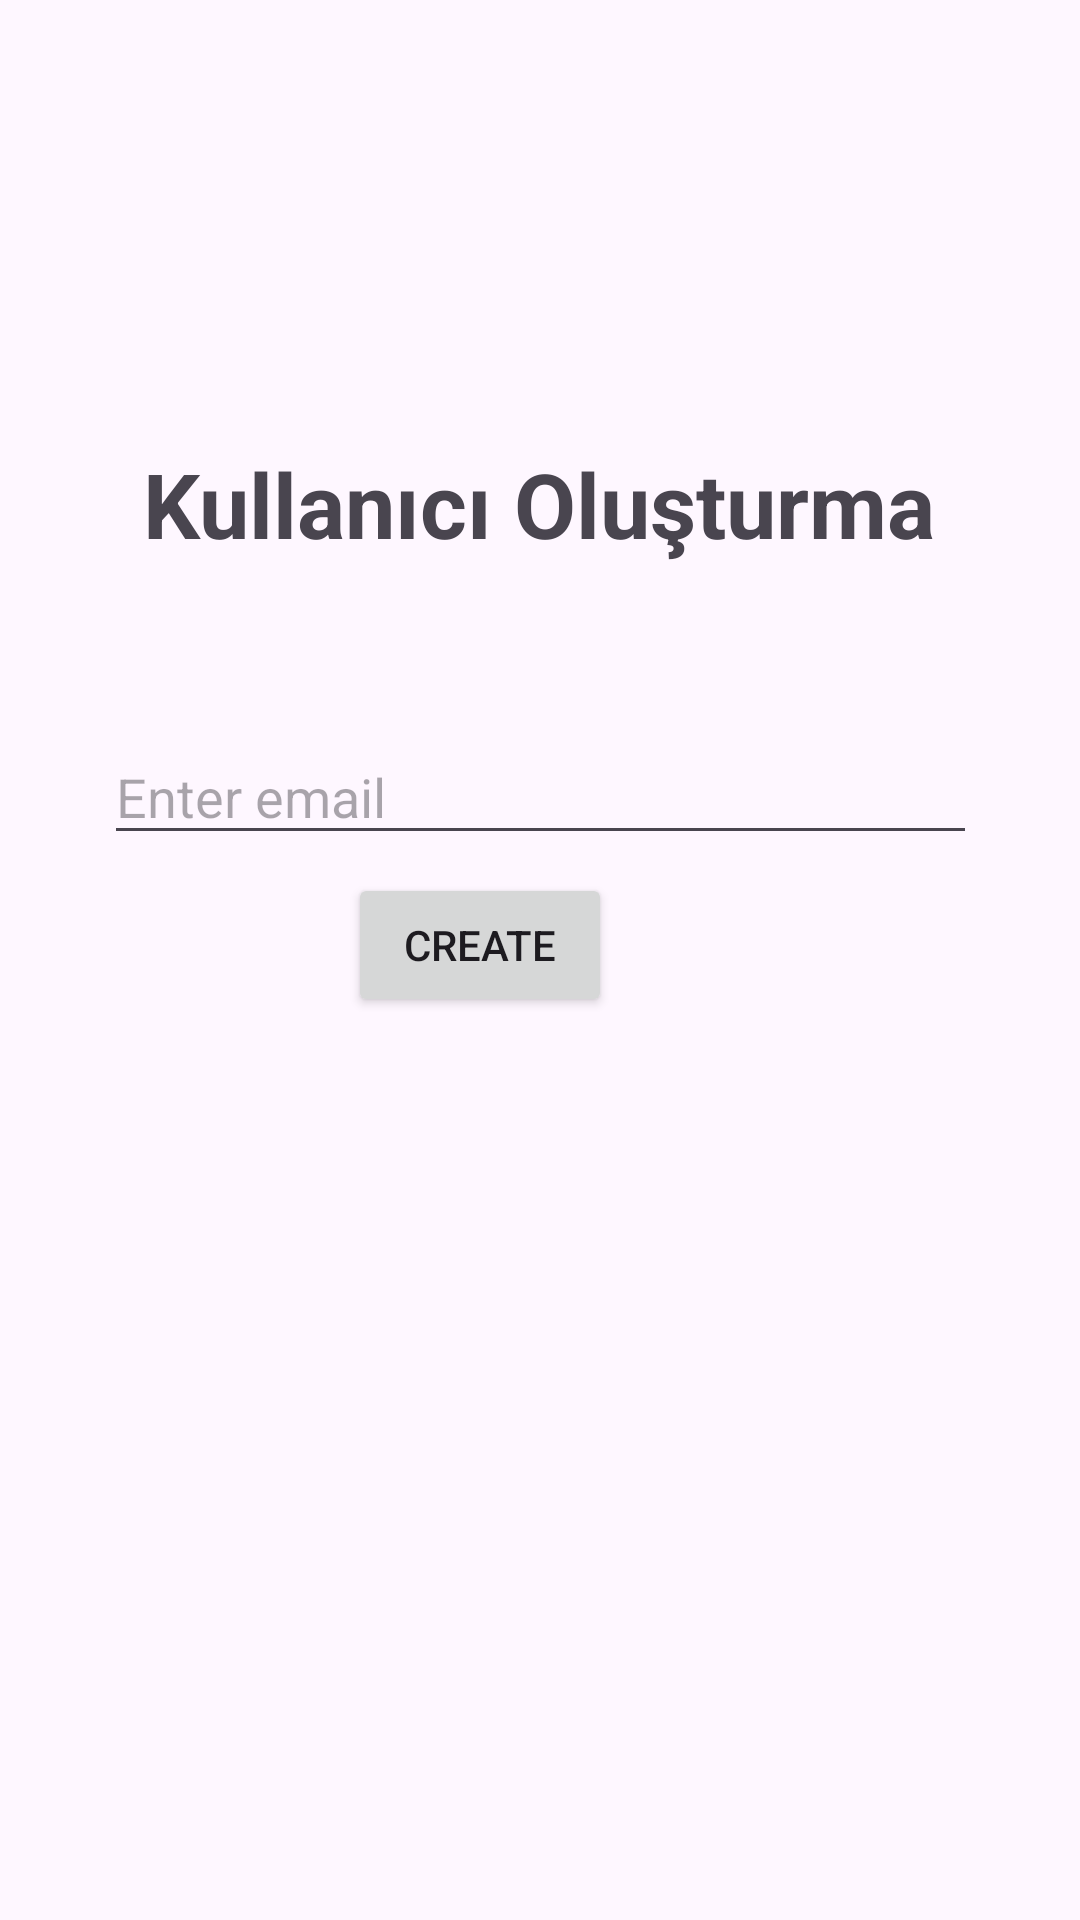

Here is an Android app screen rendered from its layout file. Give the layout XML and the strings, colors and styles it references.
<!-- AndroidManifest.xml: application theme Theme.Material3.Light.NoActionBar -->
<!-- res/layout/activity_eras.xml -->
<?xml version="1.0" encoding="utf-8"?>
<androidx.constraintlayout.widget.ConstraintLayout xmlns:android="http://schemas.android.com/apk/res/android"
    xmlns:app="http://schemas.android.com/apk/res-auto"
    xmlns:tools="http://schemas.android.com/tools"
    android:layout_width="match_parent"
    android:layout_height="match_parent"
    tools:context=".MainActivity">


    <TextView
        android:id="@+id/textView"
        android:layout_width="wrap_content"
        android:layout_height="wrap_content"
        android:text="Kullanıcı Oluşturma"
        android:textSize="30sp"
        android:textStyle="bold"
        app:layout_constraintBottom_toTopOf="@+id/emailText"
        app:layout_constraintEnd_toEndOf="parent"
        app:layout_constraintHorizontal_bias="0.497"
        app:layout_constraintStart_toStartOf="parent"
        app:layout_constraintTop_toTopOf="parent"
        app:layout_constraintVertical_bias="0.729" />

    <EditText
        android:id="@+id/emailText"
        android:layout_width="291dp"
        android:layout_height="42dp"
        android:layout_marginBottom="24dp"
        android:drawableLeft="@drawable/ic_baseline_person_24"
        android:drawablePadding="10dp"
        android:ems="10"
        android:hint="Enter email"
        android:inputType="textPersonName"
        app:layout_constraintBottom_toTopOf="@+id/passwordText"
        app:layout_constraintEnd_toEndOf="parent"
        app:layout_constraintStart_toStartOf="parent" />

    <EditText
        android:id="@+id/passwordText"
        android:layout_width="0dp"
        android:layout_height="0dp"
        android:layout_marginStart="59dp"
        android:layout_marginTop="309dp"
        android:layout_marginEnd="59dp"
        android:layout_marginBottom="27dp"
        android:drawableLeft="@drawable/ic_baseline_password_24"
        android:drawablePadding="10dp"
        android:ems="10"
        android:hint="Enter password"
        android:inputType="textPassword"
        app:layout_constraintBottom_toTopOf="@+id/createAdmin"
        app:layout_constraintEnd_toEndOf="parent"
        app:layout_constraintHorizontal_bias="0.0"
        app:layout_constraintStart_toStartOf="parent"
        app:layout_constraintTop_toTopOf="parent" />

    <Button
        android:id="@+id/createAdmin"
        android:layout_width="wrap_content"
        android:layout_height="wrap_content"
        android:layout_marginEnd="156dp"
        android:layout_marginBottom="301dp"
        android:onClick="createUserClicked"
        android:text="CREATE"
        app:layout_constraintBottom_toBottomOf="parent"
        app:layout_constraintEnd_toEndOf="parent"
        app:layout_constraintTop_toBottomOf="@+id/passwordText" />


</androidx.constraintlayout.widget.ConstraintLayout>
<!-- resources referenced by this layout -->
<resources>

</resources>
